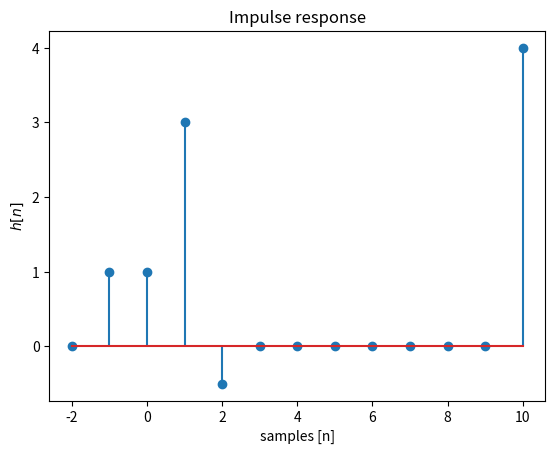

Write Python code to recreate this figure.
import matplotlib.pyplot as plt
import numpy as np

# Sample values we want to plot on.
nn = np.array([-2, -1, 0, 1, 2, 3, 4, 5, 6, 7, 8, 9, 10])

# Values for the impulse response function.
h = np.array([0, 1, 1, 3, -0.5, 0, 0, 0, 0, 0, 0, 0, 4])

# Plot as a stem plot to emphasize the
# discrete nature of the function.
plt.stem(nn, h)
plt.xlabel("samples [n]")
plt.ylabel("$h[n]$")
plt.title("Impulse response")
# Call this if needed:
# plt.show()

try:
    plt.savefig("../figures/18_2.png")
except:
    print("couldn't save file")
